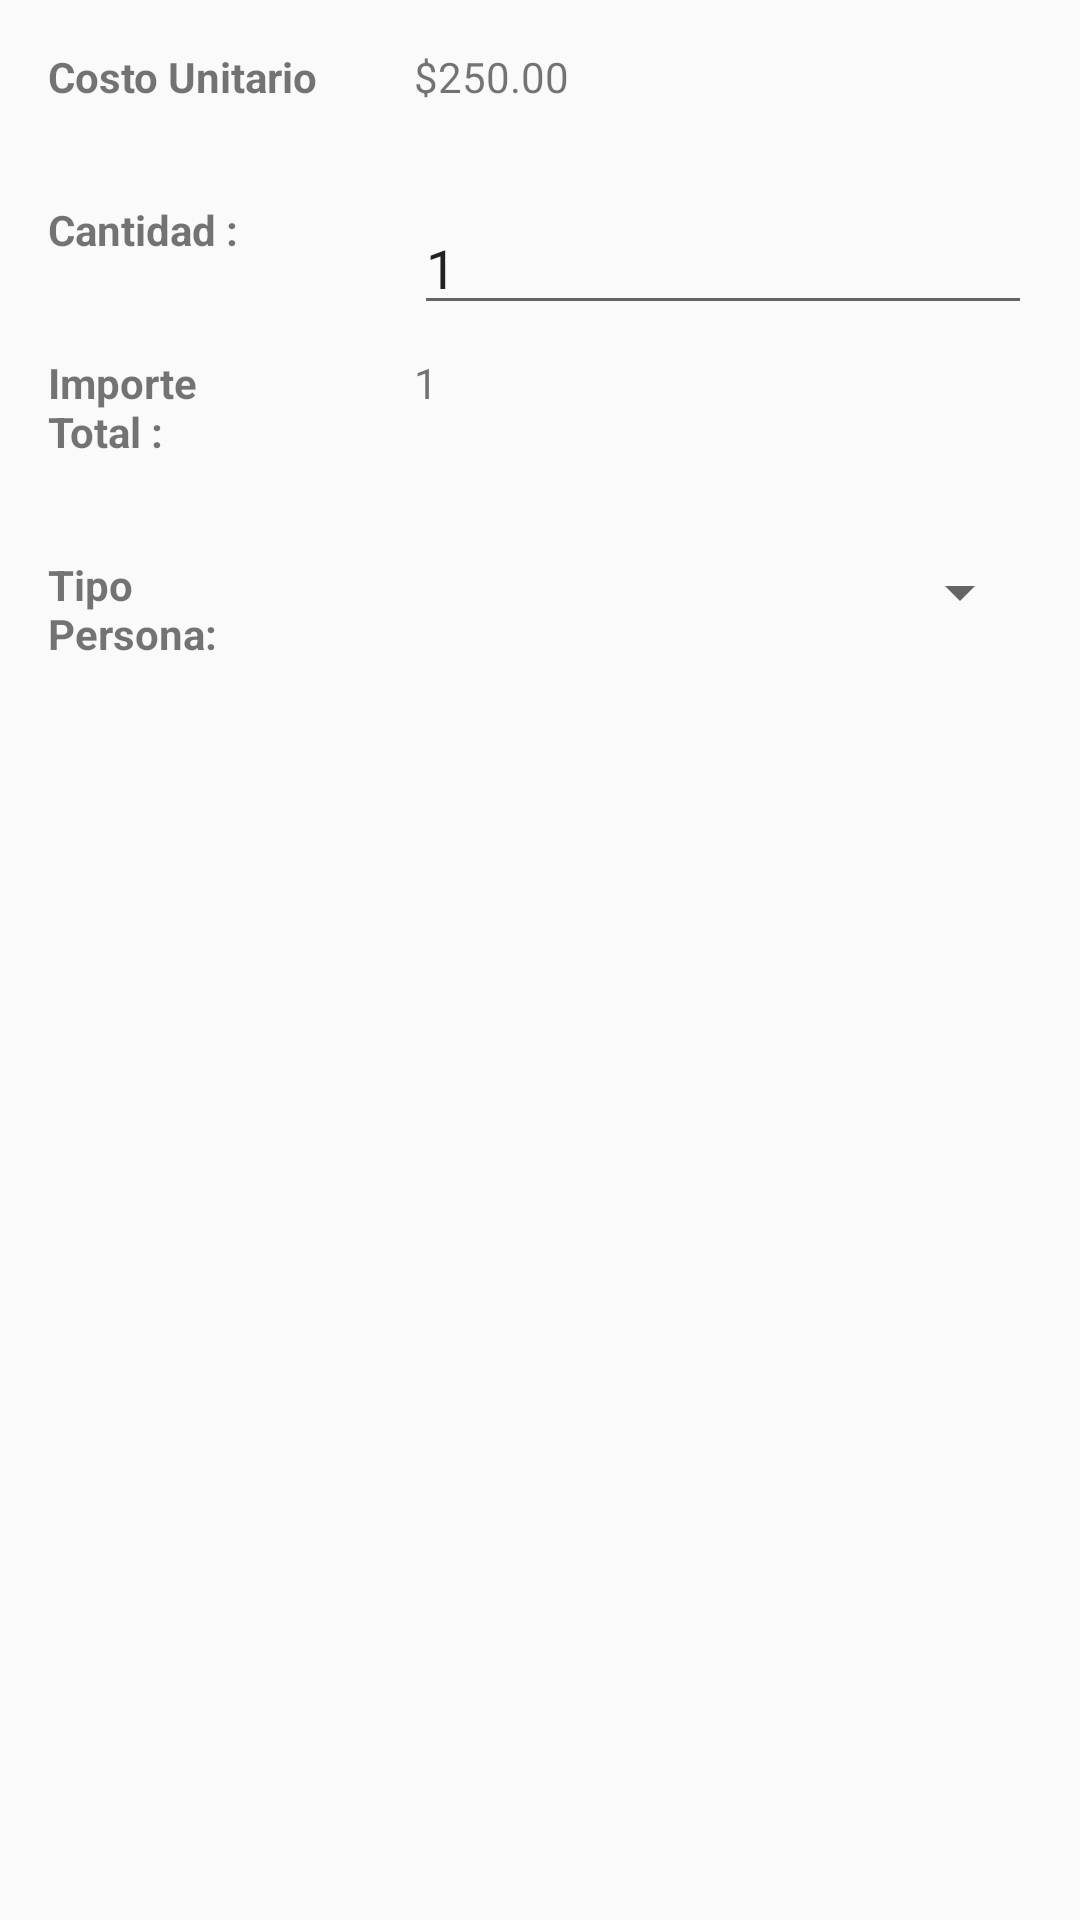

Layout XML and referenced resources for this Android screen:
<!-- AndroidManifest.xml: application theme AppTheme -->
<!-- res/layout/data_description.xml -->
<?xml version="1.0" encoding="utf-8"?>
<RelativeLayout xmlns:android="http://schemas.android.com/apk/res/android"
    android:layout_width="match_parent"
    android:layout_height="match_parent"
    >



    <TextView
        android:textStyle="bold"
        android:id="@+id/antecedentes_costo"
        android:layout_width="wrap_content"
        android:layout_height="wrap_content"
        android:layout_margin="@dimen/activity_horizontal_margin"
        android:text="@string/costoUnitario" />

    <TextView
        android:id="@+id/antecedentes_costo_lbl"
        android:layout_width="match_parent"
        android:layout_height="wrap_content"
        android:layout_margin="@dimen/activity_horizontal_margin"
        android:layout_toRightOf="@id/antecedentes_costo"
        android:text="@string/costo1" />

    

    <TextView
        android:textStyle="bold"
        android:id="@+id/antecedentes_cantidad"
        android:layout_width="wrap_content"
        android:layout_height="wrap_content"
        android:layout_below="@+id/antecedentes_costo"
        android:layout_margin="@dimen/activity_horizontal_margin"
        android:text="@string/cantidad" />

    <EditText
        android:id="@+id/antecedentes_cantidad_lbl"
        android:layout_width="match_parent"
        android:layout_height="wrap_content"
        android:layout_below="@+id/antecedentes_costo"
        android:layout_margin="@dimen/activity_horizontal_margin"
        android:layout_toRightOf="@id/antecedentes_costo"
        android:text="@string/cantidad1"
        android:inputType="number"
        android:ems="10"
        />



    

    <TextView
        android:textStyle="bold"
        android:id="@+id/antecedentes_importe"
        android:layout_width="wrap_content"
        android:layout_height="wrap_content"
        android:layout_below="@+id/antecedentes_cantidad"
        android:layout_margin="@dimen/activity_horizontal_margin"
        android:text="@string/importeTotal" />

    <TextView
        android:id="@+id/antecedentes_importe_lbl"
        android:layout_width="match_parent"
        android:layout_height="wrap_content"
        android:layout_below="@+id/antecedentes_cantidad"
        android:layout_margin="@dimen/activity_horizontal_margin"
        android:layout_toRightOf="@id/antecedentes_costo"
        android:text="@string/importetotal1" />

    

    <TextView
        android:textStyle="bold"
        android:id="@+id/antecedentes_tipo_persona"
        android:layout_width="wrap_content"
        android:layout_height="wrap_content"
        android:layout_below="@+id/antecedentes_importe"
        android:layout_margin="@dimen/activity_horizontal_margin"
        android:text="@string/TipoPersona" />

    <Spinner
        android:id="@+id/antecedentes_tipo_persona_lbl"
        android:layout_width="match_parent"
        android:layout_height="wrap_content"
        android:layout_below="@+id/antecedentes_importe"
        android:layout_margin="@dimen/activity_horizontal_margin"
        android:layout_toRightOf="@id/antecedentes_costo"

        />

</RelativeLayout>
<!-- resources referenced by this layout -->
<resources>
  <dimen name="activity_horizontal_margin">16dp</dimen>
  <string name="TipoPersona">Tipo\nPersona: </string>
  <string name="cantidad">Cantidad : </string>
  <string name="cantidad1">1</string>
  <string name="costo1">$250.00</string>
  <string name="costoUnitario">Costo Unitario</string>
  <string name="importeTotal">Importe\nTotal : </string>
  <string name="importetotal1">1</string>
  <style name="AppTheme" parent="Theme.AppCompat.Light.DarkActionBar">
          
          <item name="colorPrimary">@color/colorPrimary</item>
          <item name="colorPrimaryDark">@color/colorPrimaryDark</item>
          <item name="colorAccent">@color/colorAccent</item>
      </style>
  <!-- not gathered from this repository: default colours our renderer supplied (Android Studio template values) -->
  <color name="colorPrimary">#FF6200EE</color>
  <color name="colorPrimaryDark">#FF3700B3</color>
  <color name="colorAccent">#FF03DAC5</color>
</resources>
